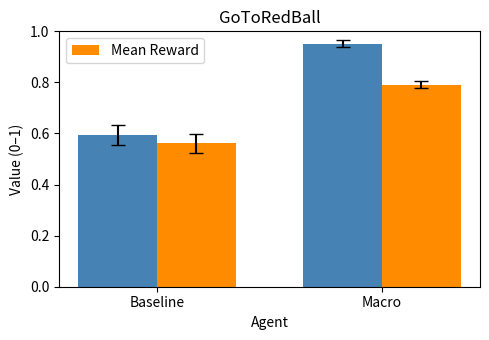
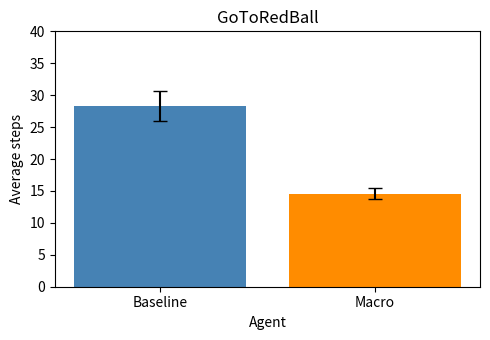
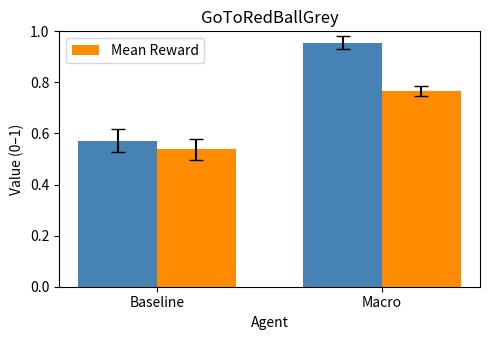
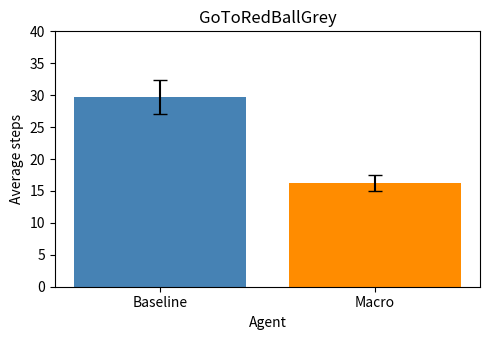

Reproduce these figures in Python, in order.
import os
import numpy as np
import matplotlib.pyplot as plt

# summary stats (mean, sd) from your multi-seed evaluation
results = {
    "GoToRedBall": {
        "success": ([0.594, 0.952], [0.039, 0.015]),
        "reward": ([0.561, 0.791], [0.037, 0.013]),
        "steps": ([28.338, 14.526], [2.338, 0.863])
    },
    "GoToRedBallGrey": {
        "success": ([0.572, 0.956], [0.044, 0.026]),
        "reward": ([0.539, 0.767], [0.041, 0.020]),
        "steps": ([29.732, 16.224], [2.615, 1.270])
    }
}

OUTDIR = "figs"
os.makedirs(OUTDIR, exist_ok=True)

agents = ["Baseline", "Macro"]
colors = ["steelblue", "darkorange"]

# Combined Success + Reward plot
def plot_success_reward(env, success_vals, success_errs, reward_vals, reward_errs, filename):
    x = np.arange(len(agents))  # positions for agents
    width = 0.35  # bar width
    
    fig, ax = plt.subplots(figsize=(5, 3.5))
    bars1 = ax.bar(x - width/2, success_vals, width, yerr=success_errs, 
                   capsize=5, label="", color=colors[0])
    bars2 = ax.bar(x + width/2, reward_vals, width, yerr=reward_errs, 
                   capsize=5, label="Mean Reward", color=colors[1])

    ax.set_ylabel("Value (0–1)")
    ax.set_xlabel("Agent")
    ax.set_xticks(x)
    ax.set_xticklabels(agents)
    ax.set_ylim(0, 1)
    ax.set_title(env)
    ax.legend()

    fig.tight_layout()
    plt.savefig(filename)
    plt.close()

# Steps plot
def plot_steps(env, values, errors, filename):
    fig, ax = plt.subplots(figsize=(5, 3.5))
    bars = ax.bar(agents, values, yerr=errors, capsize=5, color=colors)
    ax.set_ylabel("Average steps")
    ax.set_xlabel("Agent")
    ax.set_ylim(0, 40)  # tighter ceiling
    ax.set_title(env)
    fig.tight_layout()
    plt.savefig(filename)
    plt.close()

# Generate combined plots
plot_success_reward("GoToRedBall",
                    results["GoToRedBall"]["success"][0],
                    results["GoToRedBall"]["success"][1],
                    results["GoToRedBall"]["reward"][0],
                    results["GoToRedBall"]["reward"][1],
                    f"{OUTDIR}/rb_success_reward.pdf")

plot_steps("GoToRedBall",
           results["GoToRedBall"]["steps"][0],
           results["GoToRedBall"]["steps"][1],
           f"{OUTDIR}/rb_steps.pdf")

plot_success_reward("GoToRedBallGrey",
                    results["GoToRedBallGrey"]["success"][0],
                    results["GoToRedBallGrey"]["success"][1],
                    results["GoToRedBallGrey"]["reward"][0],
                    results["GoToRedBallGrey"]["reward"][1],
                    f"{OUTDIR}/rbg_success_reward.pdf")

plot_steps("GoToRedBallGrey",
           results["GoToRedBallGrey"]["steps"][0],
           results["GoToRedBallGrey"]["steps"][1],
           f"{OUTDIR}/rbg_steps.pdf")

print("All plots saved successfully.")
